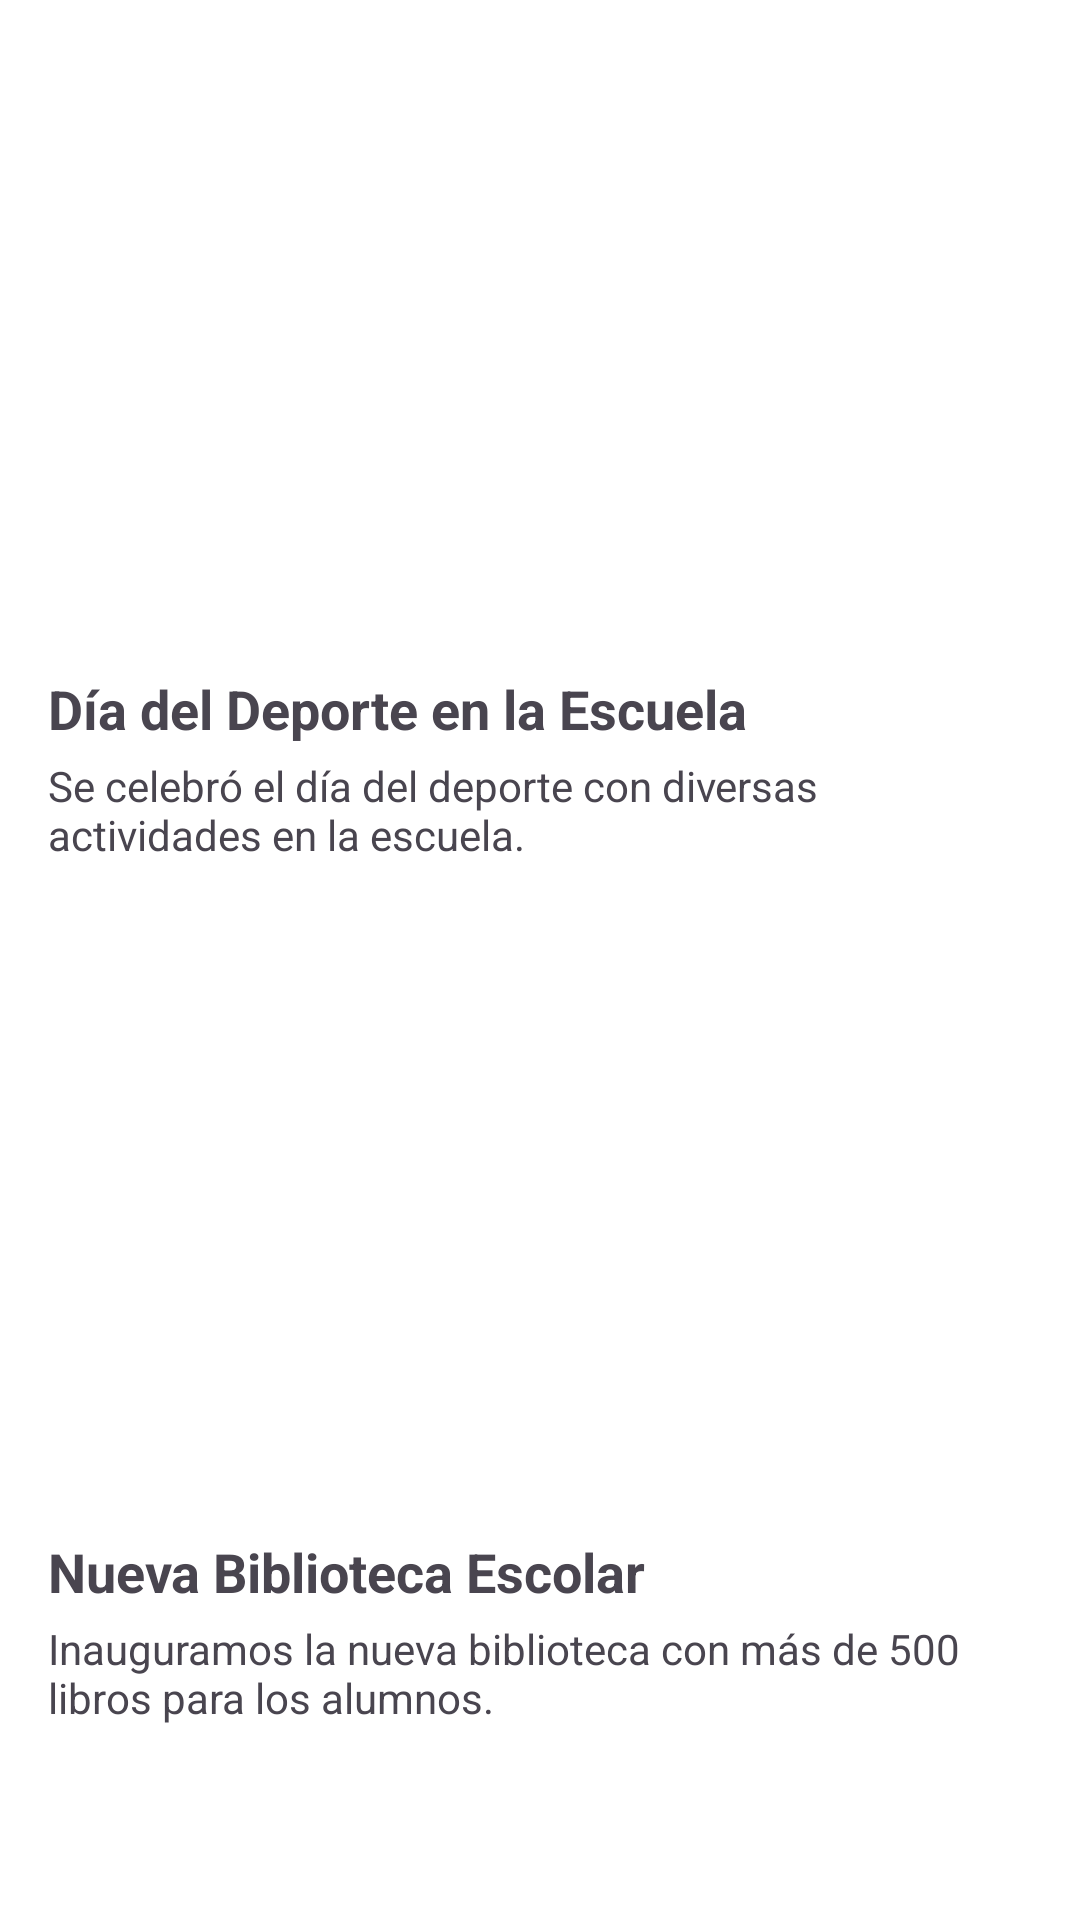

This screen was rendered from an Android layout file. Write that file and the resources it references.
<!-- AndroidManifest.xml: application theme Theme.OkriBateriaPsicopedagogica -->
<!-- res/layout/activity_foro_alumnos.xml -->
<?xml version="1.0" encoding="utf-8"?>
<LinearLayout xmlns:android="http://schemas.android.com/apk/res/android"
    android:layout_width="match_parent"
    android:layout_height="match_parent"
    android:orientation="vertical"
    android:padding="16dp"
    android:gravity="center_horizontal"
    android:background="@android:color/white">


    <ImageView
        android:id="@+id/imageView1"
        android:layout_width="match_parent"
        android:layout_height="200dp"
        android:layout_marginBottom="8dp"
        android:scaleType="centerCrop"
        android:src="@drawable/noticia1" />

    <TextView
        android:id="@+id/tituloNoticia1"
        android:layout_width="match_parent"
        android:layout_height="wrap_content"
        android:text="Día del Deporte en la Escuela"
        android:textSize="18sp"
        android:textStyle="bold"
        android:layout_marginBottom="4dp" />

    <TextView
        android:id="@+id/descripcionNoticia1"
        android:layout_width="match_parent"
        android:layout_height="wrap_content"
        android:text="Se celebró el día del deporte con diversas actividades en la escuela."
        android:layout_marginBottom="16dp" />

    
    <ImageView
        android:id="@+id/imageView2"
        android:layout_width="match_parent"
        android:layout_height="200dp"
        android:layout_marginBottom="8dp"
        android:scaleType="centerCrop"
        android:src="@drawable/noticia2" />

    <TextView
        android:id="@+id/tituloNoticia2"
        android:layout_width="match_parent"
        android:layout_height="wrap_content"
        android:text="Nueva Biblioteca Escolar"
        android:textSize="18sp"
        android:textStyle="bold"
        android:layout_marginBottom="4dp" />

    <TextView
        android:id="@+id/descripcionNoticia2"
        android:layout_width="match_parent"
        android:layout_height="wrap_content"
        android:text="Inauguramos la nueva biblioteca con más de 500 libros para los alumnos."
        android:layout_marginBottom="16dp" />


    <ImageView
        android:id="@+id/imageView3"
        android:layout_width="match_parent"
        android:layout_height="200dp"
        android:layout_marginBottom="8dp"
        android:scaleType="centerCrop"
        android:src="@drawable/noticia3" />

    <TextView
        android:id="@+id/tituloNoticia3"
        android:layout_width="match_parent"
        android:layout_height="wrap_content"
        android:text="Visita de Científicos"
        android:textSize="18sp"
        android:textStyle="bold"
        android:layout_marginBottom="4dp" />

    <TextView
        android:id="@+id/descripcionNoticia3"
        android:layout_width="match_parent"
        android:layout_height="wrap_content"
        android:text="Un grupo de científicos visitó la escuela para hablar sobre la ciencia en el día a día."
        android:layout_marginBottom="16dp" />

</LinearLayout>
<!-- resources referenced by this layout -->
<resources>
  <style name="Theme.OkriBateriaPsicopedagogica" parent="Base.Theme.OkriBateriaPsicopedagogica" />
  <style name="Base.Theme.OkriBateriaPsicopedagogica" parent="Theme.Material3.DayNight.NoActionBar">
          <item name="colorPrimary">@color/Morado_500</item>
          <item name="colorPrimaryVariant">@color/White_FF</item>
          <item name="colorSecondary">@color/Rosado_200</item>
          <item name="colorSecondaryVariant">@color/Black_00</item>
          <item name="colorError">@color/Red_700</item>
  
      </style>
  <color name="Morado_500">#673AB7</color>
  <color name="White_FF">#FFFFFFFF</color>
  <color name="Rosado_200">#BB86FC</color>
  <color name="Black_00">#000000</color>
  <color name="Red_700">#B00020</color>
</resources>
